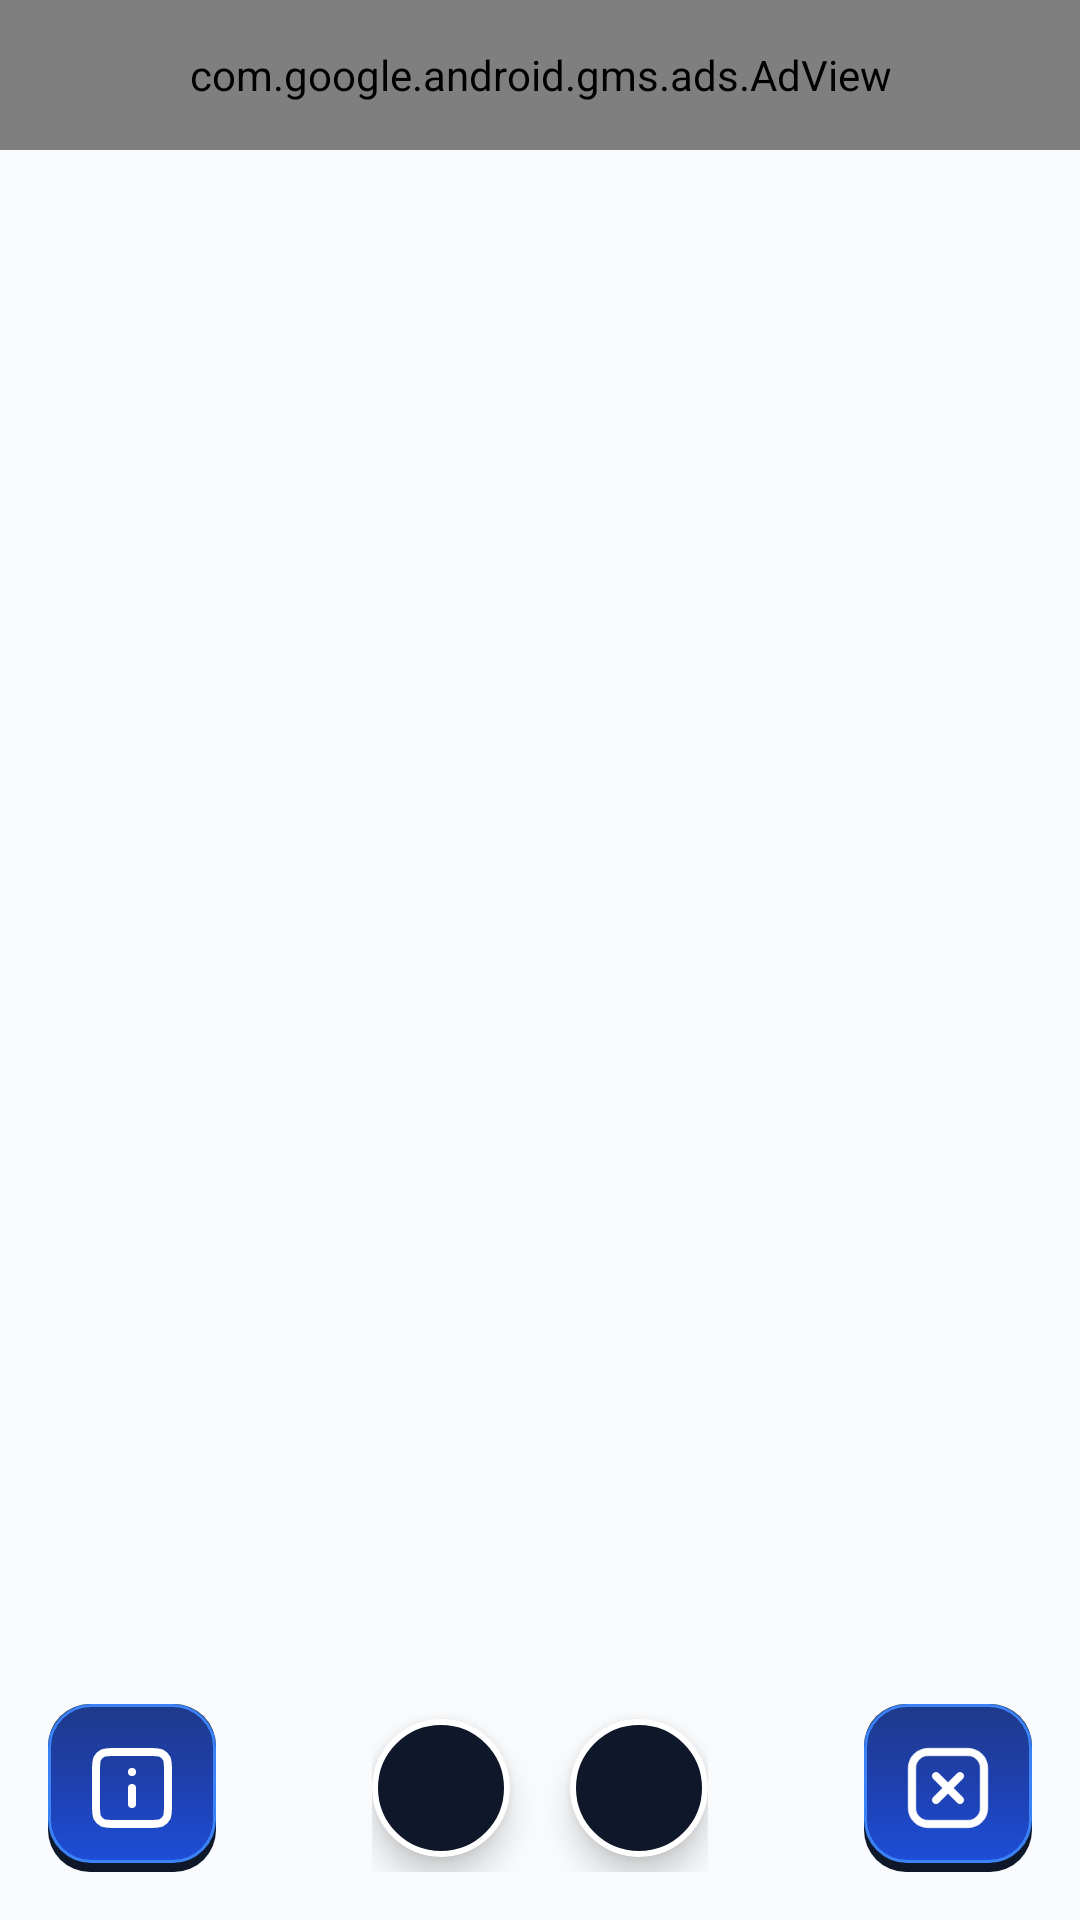

Produce the Android XML layout that renders to this screen, including the resource entries it uses.
<!-- AndroidManifest.xml: application theme CroEngDict -->
<!-- res/layout/activity_main.xml -->
<?xml version="1.0" encoding="utf-8"?>
<androidx.constraintlayout.widget.ConstraintLayout
    xmlns:android="http://schemas.android.com/apk/res/android"
    xmlns:app="http://schemas.android.com/apk/res-auto"
    xmlns:ads="http://schemas.android.com/apk/res-auto"
    xmlns:tools="http://schemas.android.com/tools"
    android:layout_width="match_parent"
    android:layout_height="match_parent"
    android:fitsSystemWindows="true"
    android:background="#F8FAFC"
    tools:ignore="VisualLintSystemUi">

    <FrameLayout
        android:id="@+id/bannerContainer"
        android:layout_width="0dp"
        android:layout_height="60dp"
        android:background="@android:color/transparent"
        app:layout_constraintTop_toTopOf="parent"
        app:layout_constraintStart_toStartOf="parent"
        app:layout_constraintEnd_toEndOf="parent">

        <com.google.android.gms.ads.AdView
            android:id="@+id/adView"
            android:layout_width="match_parent"
            android:layout_height="50dp"
            ads:adSize="BANNER"
            ads:adUnitId="@string/adUnitId" />

    </FrameLayout>

    <WebView
        android:id="@+id/webView"
        android:layout_width="0dp"
        android:layout_height="0dp"
        android:visibility="invisible"
        app:layout_constraintTop_toBottomOf="@id/bannerContainer"
        app:layout_constraintBottom_toBottomOf="parent"
        app:layout_constraintStart_toStartOf="parent"
        app:layout_constraintEnd_toEndOf="parent" />

    <ProgressBar
        android:id="@+id/progressBar"
        android:layout_width="wrap_content"
        android:layout_height="wrap_content"
        android:visibility="visible"
        app:layout_constraintTop_toTopOf="@id/webView"
        app:layout_constraintBottom_toBottomOf="@id/webView"
        app:layout_constraintStart_toStartOf="@id/webView"
        app:layout_constraintEnd_toEndOf="@id/webView" />

    
    <ImageButton
        android:id="@+id/btnBottomLeft"
        android:layout_width="56dp"
        android:layout_height="56dp"
        android:layout_marginStart="16dp"
        android:layout_marginBottom="16dp"
        android:background="@drawable/bg_plastic_button"
        android:contentDescription="@string/app_button_left"
        android:padding="12dp"
        android:scaleType="fitCenter"
        android:src="@drawable/nav_btn_info"
        app:tint="#FFFFFF"
        app:layout_constraintStart_toStartOf="parent"
        app:layout_constraintBottom_toBottomOf="parent" />

    
    <LinearLayout
        android:id="@+id/layoutLanguageContainer"
        android:layout_width="wrap_content"
        android:layout_height="56dp"
        android:orientation="horizontal"
        android:gravity="center"
        android:layout_marginBottom="16dp"
        app:layout_constraintBottom_toBottomOf="parent"
        app:layout_constraintStart_toEndOf="@id/btnBottomLeft"
        app:layout_constraintEnd_toStartOf="@id/btnBottomRight">

        
        <ImageButton
            android:id="@+id/btnFlagHr"
            android:layout_width="46dp"
            android:layout_height="46dp"
            android:layout_marginEnd="10dp"
            android:background="@drawable/bg_orb_circle"
            android:clipToOutline="true"
            android:contentDescription="@string/app_button_croatian"
            android:elevation="6dp"
            android:foreground="@drawable/fg_glossy_overlay"
            android:padding="0dp"
            android:scaleType="centerCrop"
            tools:targetApi="31"
            tools:ignore="TouchTargetSizeCheck,NewApi" />

        
        <ImageButton
            android:id="@+id/btnFlagEn"
            android:layout_width="46dp"
            android:layout_height="46dp"
            android:layout_marginStart="10dp"
            android:background="@drawable/bg_orb_circle"
            android:clipToOutline="true"
            android:contentDescription="@string/app_button_english"
            android:elevation="6dp"
            android:foreground="@drawable/fg_glossy_overlay"
            android:padding="0dp"
            android:scaleType="centerCrop"
            tools:targetApi="31"
            tools:ignore="TouchTargetSizeCheck,NewApi" />

    </LinearLayout>

    
    <ImageButton
        android:id="@+id/btnBottomRight"
        android:layout_width="56dp"
        android:layout_height="56dp"
        android:layout_marginEnd="16dp"
        android:layout_marginBottom="16dp"
        android:background="@drawable/bg_plastic_button"
        android:contentDescription="@string/app_button_right"
        android:padding="12dp"
        android:scaleType="fitCenter"
        android:src="@drawable/nav_btn_close"
        app:tint="#FFFFFF"
        app:layout_constraintEnd_toEndOf="parent"
        app:layout_constraintBottom_toBottomOf="parent" />

</androidx.constraintlayout.widget.ConstraintLayout>
<!-- resources referenced by this layout -->
<resources>
  <!-- drawable bg_orb_circle (drawable) -->
  <?xml version="1.0" encoding="utf-8"?>
  <shape xmlns:android="http://schemas.android.com/apk/res/android"
      android:shape="oval">
      <solid android:color="#0F172A" />
      <stroke
          android:width="2dp"
          android:color="#FFFFFF" />
  </shape>
  <!-- drawable bg_plastic_button (drawable) -->
  <?xml version="1.0" encoding="utf-8"?>
  <layer-list xmlns:android="http://schemas.android.com/apk/res/android">
      
      <item>
          <shape android:shape="rectangle">
              <corners android:radius="14dp" />
              <solid android:color="#0f172a" />
          </shape>
      </item>
  
      
      <item android:bottom="3dp">
          <shape android:shape="rectangle">
              <corners android:radius="14dp" />
              <gradient
                  android:angle="270"
                  android:startColor="#1e3a8a"
                  android:centerColor="#1e40af"
                  android:endColor="#1d4ed8"
                  android:type="linear" />
              <stroke
                  android:width="1dp"
                  android:color="#3b82f6" />
          </shape>
      </item>
  </layer-list>
  <!-- drawable fg_glossy_overlay (drawable) -->
  <?xml version="1.0" encoding="utf-8"?>
  <layer-list xmlns:android="http://schemas.android.com/apk/res/android">
      
      <item
          android:top="1dp"
          android:left="2dp"
          android:right="2dp"
          android:bottom="20dp">
          <shape android:shape="oval">
              <gradient
                  android:angle="270"
                  android:startColor="#CCFFFFFF"
                  android:centerColor="#33FFFFFF"
                  android:endColor="#00FFFFFF"
                  android:type="linear" />
          </shape>
      </item>
  
      
      <item>
          <shape android:shape="oval">
              <gradient
                  android:angle="270"
                  android:startColor="#20FFFFFF"
                  android:endColor="#77000000"
                  android:type="linear" />
              <stroke
                  android:width="1.5dp"
                  android:color="#40FFFFFF" />
          </shape>
      </item>
  </layer-list>
  <string name="app_button_croatian" translatable="false">Hrvatski</string>
  <string name="app_button_english" translatable="false">English</string>
  <string name="app_button_left" translatable="false">Switch pages</string>
  <string name="app_button_right" translatable="false">Close application</string>
  <style name="CroEngDict" parent="Theme.MaterialComponents.DayNight.NoActionBar">
          
          <item name="colorPrimary">@color/purple_500</item>
          <item name="colorPrimaryVariant">@color/purple_700</item>
          <item name="colorOnPrimary">@color/white</item>
          
          <item name="colorSecondary">@color/teal_200</item>
          <item name="colorSecondaryVariant">@color/teal_700</item>
          <item name="colorOnSecondary">@color/black</item>
          
          <item name="android:statusBarColor">?attr/colorPrimaryVariant</item>
          
      </style>
  <color name="purple_500">#FF6200EE</color>
  <color name="purple_700">#FF3700B3</color>
  <color name="white">#FFFFFFFF</color>
  <color name="teal_200">#FF03DAC5</color>
  <color name="teal_700">#FF018786</color>
  <color name="black">#FF000000</color>
</resources>
